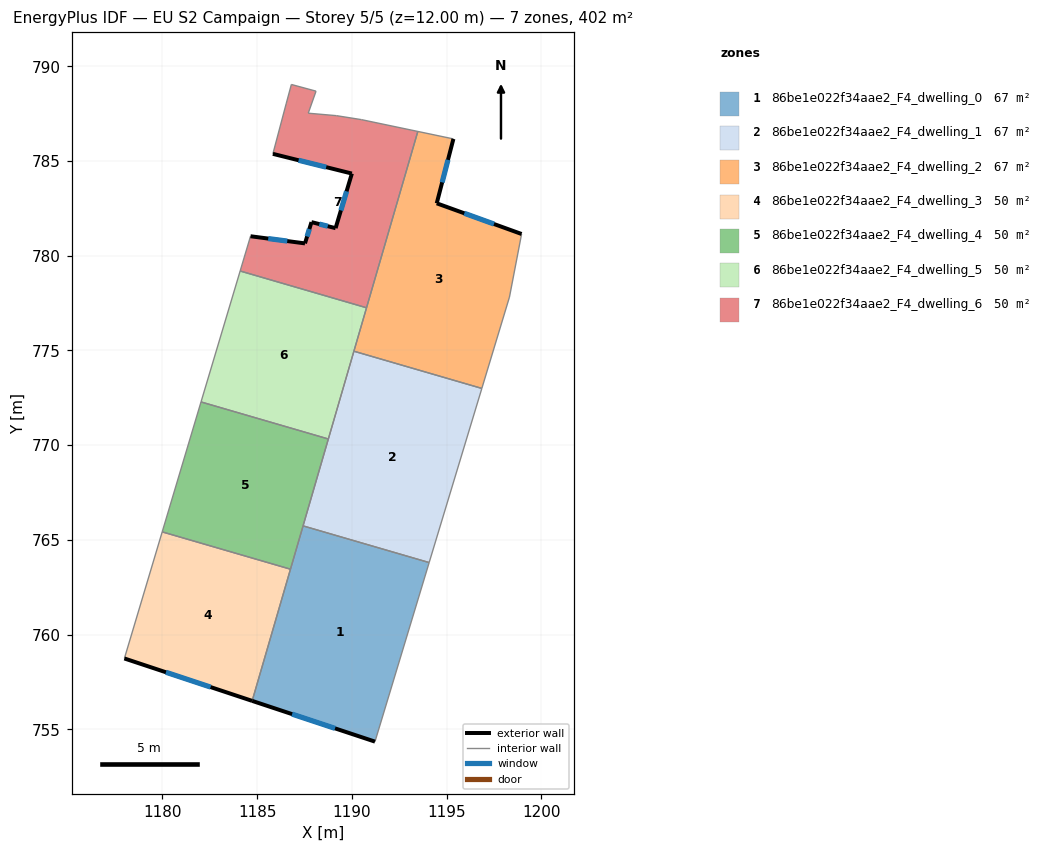
=== STOREY PLAN SPEC (per zone: floor XY polygon, exterior-wall plan segments, windows/doors) ===
zone 1: 86be1e022f34aae2_F4_dwelling_0  (67.1 m²)
  floor: (1194.08, 763.80) (1191.22, 754.35) (1184.74, 756.50) (1187.42, 765.74)
  exterior wall: (1184.74, 756.50) – (1191.22, 754.35)  [6.8 m]
    window: (1186.84, 755.80) – (1189.11, 755.05)  [2.5 m²]
  interior walls: 4
zone 2: 86be1e022f34aae2_F4_dwelling_1  (67.1 m²)
  floor: (1196.86, 773.00) (1194.08, 763.80) (1187.42, 765.74) (1190.11, 774.96)
  interior walls: 5
zone 3: 86be1e022f34aae2_F4_dwelling_2  (67.1 m²)
  floor: (1195.36, 786.17) (1194.48, 782.77) (1198.96, 781.15) (1198.32, 777.82) (1196.86, 773.00) (1190.11, 774.96) (1193.48, 786.56)
  exterior wall: (1194.48, 782.77) – (1195.36, 786.17)  [3.5 m]
    window: (1194.77, 783.88) – (1195.07, 785.06)  [1.3 m²]
  exterior wall: (1198.96, 781.15) – (1194.48, 782.77)  [4.8 m]
    window: (1197.50, 781.68) – (1195.94, 782.24)  [1.7 m²]
  interior walls: 6
zone 4: 86be1e022f34aae2_F4_dwelling_3  (50.3 m²)
  floor: (1186.76, 763.45) (1184.74, 756.50) (1177.99, 758.74) (1179.99, 765.42)
  exterior wall: (1177.99, 758.74) – (1184.74, 756.50)  [7.1 m]
    window: (1180.18, 758.01) – (1182.54, 757.23)  [2.6 m²]
  interior walls: 3
zone 5: 86be1e022f34aae2_F4_dwelling_4  (50.3 m²)
  floor: (1188.76, 770.33) (1186.76, 763.45) (1179.99, 765.42) (1182.04, 772.28)
  interior walls: 5
zone 6: 86be1e022f34aae2_F4_dwelling_5  (50.3 m²)
  floor: (1190.77, 777.25) (1188.76, 770.33) (1182.04, 772.28) (1184.10, 779.20)
  interior walls: 5
zone 7: 86be1e022f34aae2_F4_dwelling_6  (50.3 m²)
  floor: (1193.48, 786.56) (1190.77, 777.25) (1184.10, 779.20) (1184.65, 781.03) (1187.53, 780.65) (1187.87, 781.78) (1189.14, 781.46) (1190.00, 784.34) (1185.83, 785.38) (1186.53, 788.02) (1186.81, 789.04) (1188.11, 788.69) (1187.70, 787.53) (1189.18, 787.40) (1190.50, 787.19)
  exterior wall: (1190.00, 784.34) – (1189.14, 781.46)  [3.0 m]
    window: (1189.72, 783.40) – (1189.42, 782.40)  [1.1 m²]
  exterior wall: (1185.83, 785.38) – (1190.00, 784.34)  [4.3 m]
    window: (1187.19, 785.04) – (1188.64, 784.68)  [1.6 m²]
  exterior wall: (1187.53, 780.65) – (1184.65, 781.03)  [2.9 m]
    window: (1186.59, 780.78) – (1185.58, 780.91)  [1.1 m²]
  exterior wall: (1187.87, 781.78) – (1187.53, 780.65)  [1.2 m]
    window: (1187.76, 781.41) – (1187.64, 781.02)  [0.4 m²]
  exterior wall: (1189.14, 781.46) – (1187.87, 781.78)  [1.3 m]
    window: (1188.73, 781.56) – (1188.28, 781.67)  [0.5 m²]
  interior walls: 10

=== DERIVED (storey summary) ===
Building: EU S2 Campaign
Storey: 5 of 5  (floor level z = 12.00 m)
Storey gross floor area: 402.4 m²
Zones on this storey: 7
  - 86be1e022f34aae2_F4_dwelling_0: floor 67.1 m²; exterior wall 6.8 m (20.5 m²); 1 window(s) 2.5 m²; WWR 12.2%
  - 86be1e022f34aae2_F4_dwelling_1: floor 67.1 m²
  - 86be1e022f34aae2_F4_dwelling_2: floor 67.1 m²; exterior wall 8.3 m (24.8 m²); 2 window(s) 3.0 m²; WWR 12.2%
  - 86be1e022f34aae2_F4_dwelling_3: floor 50.3 m²; exterior wall 7.1 m (21.3 m²); 1 window(s) 2.6 m²; WWR 12.2%
  - 86be1e022f34aae2_F4_dwelling_4: floor 50.3 m²
  - 86be1e022f34aae2_F4_dwelling_5: floor 50.3 m²
  - 86be1e022f34aae2_F4_dwelling_6: floor 50.3 m²; exterior wall 12.7 m (38.1 m²); 5 window(s) 4.7 m²; WWR 12.2%
Zone adjacency (shared interzone walls):
  - 86be1e022f34aae2_F4_dwelling_0 ↔ 86be1e022f34aae2_F4_dwelling_1
  - 86be1e022f34aae2_F4_dwelling_0 ↔ 86be1e022f34aae2_F4_dwelling_3
  - 86be1e022f34aae2_F4_dwelling_0 ↔ 86be1e022f34aae2_F4_dwelling_4
  - 86be1e022f34aae2_F4_dwelling_1 ↔ 86be1e022f34aae2_F4_dwelling_2
  - 86be1e022f34aae2_F4_dwelling_1 ↔ 86be1e022f34aae2_F4_dwelling_4
  - 86be1e022f34aae2_F4_dwelling_1 ↔ 86be1e022f34aae2_F4_dwelling_5
  - 86be1e022f34aae2_F4_dwelling_2 ↔ 86be1e022f34aae2_F4_dwelling_5
  - 86be1e022f34aae2_F4_dwelling_2 ↔ 86be1e022f34aae2_F4_dwelling_6
  - 86be1e022f34aae2_F4_dwelling_3 ↔ 86be1e022f34aae2_F4_dwelling_4
  - 86be1e022f34aae2_F4_dwelling_4 ↔ 86be1e022f34aae2_F4_dwelling_5
  - 86be1e022f34aae2_F4_dwelling_5 ↔ 86be1e022f34aae2_F4_dwelling_6